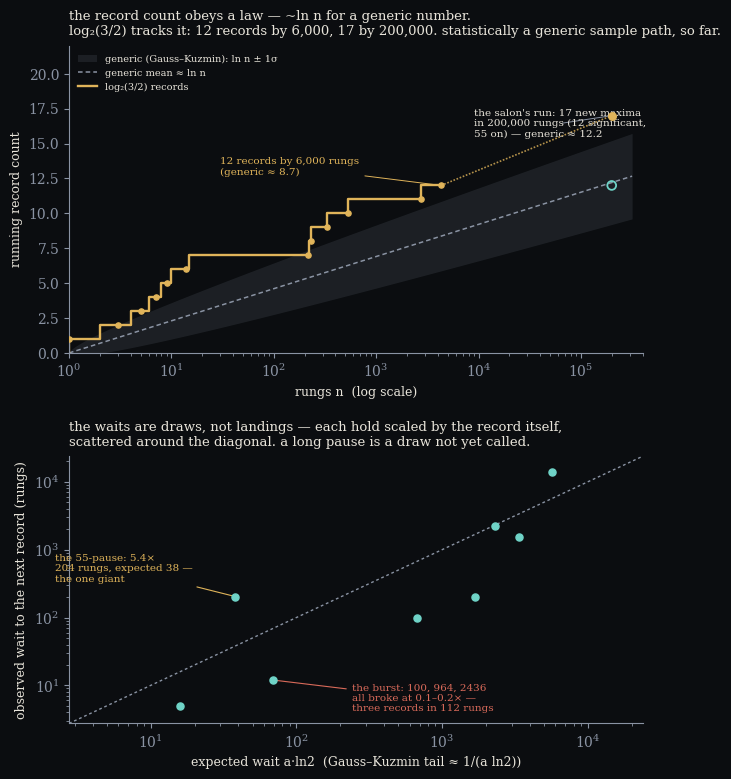

Recreate this plot in Python. (Note: this script raises an exception after producing the figure.)
#!/usr/bin/env python3
"""
the pause is a draw, not a floor.

Top: the record count obeys a law. For a generic number (Gauss measure), the
     number of new-largest-quotient records by rung n is ~ ln n. log2(3/2) made
     12 records by n=6,000 (generic ~8.7) and the salon's run to 200,000 rungs
     found 17 new maxima (12 of them "significant", 55 on) — ln(200000)=12.2.
     The descent is statistically a generic sample path so far: through at the
     generic rate. No measurement here decides the end; it says only "not on
     yet — and behaving exactly as an unbounded number would."

Bottom: the waits are draws, not landings. Observed wait after each record
     (rungs to the next record) vs expected wait a*ln2 (the Gauss-Kuzmin tail
     1/(a ln2)). Diagonal = exact. The 55-pause held 5.4x expected (the one
     giant); the burst of 100, 964, 2436 broke at 0.12-0.17x. Scatter around
     the diagonal — every hold a fresh draw scaled by the record itself, none
     a landing.
"""
import mpmath as mp
import numpy as np
import matplotlib
matplotlib.use("Agg")
import matplotlib.pyplot as plt
import math, json

# ---------- compute CF + running record count for log2(3/2) ----------
mp.mp.dps = 10000
alpha = mp.log(mp.mpf(3)/2)/mp.log(2)
N = 6000
x = alpha
a = []
for i in range(N):
    ai = int(mp.floor(x)); a.append(ai)
    x = x - ai
    if x == 0: break
    x = 1/x
n = len(a)
records = []
maxa = 0; prev = None
for i in range(n):
    if a[i] > maxa:
        gap = (i - prev) if prev is not None else i
        records.append({'i': i, 'a': int(a[i]), 'gap': gap})
        prev = i
        maxa = a[i]
# positions of records -> running count staircase
pos = [r['i'] for r in records]
count = list(range(1, len(records)+1))

L = math.log(2)

BG = "#0b0d10"; GOLD = "#e0b45a"; CYAN = "#6fd3c7"; RED = "#d96a5a"
GREY = "#8a93a3"; FG = "#e8e4da"
plt.rcParams.update({
    "figure.facecolor": BG, "axes.facecolor": BG, "savefig.facecolor": BG,
    "text.color": FG, "axes.edgecolor": GREY, "axes.labelcolor": FG,
    "xtick.color": GREY, "ytick.color": GREY, "font.family": "serif",
})

fig = plt.figure(figsize=(7.4, 8.8))
gs = fig.add_gridspec(2, 1, height_ratios=[1.15, 1.0], hspace=0.36)

# ===== TOP: the record count obeys a law =====
ax = fig.add_subplot(gs[0])
ns = np.logspace(0, 5.5, 400)                 # 1 .. ~316k rungs
mean = np.log(ns)
sd = 0.86*np.sqrt(mean)
ax.fill_between(ns, mean-sd, mean+sd, color=GREY, alpha=0.14, lw=0,
                label="generic (Gauss–Kuzmin): ln n ± 1σ")
ax.plot(ns, mean, color=GREY, lw=1.1, ls=(0,(3,2)), label="generic mean ≈ ln n")

# log2(3/2) staircase: extend the last step to the right edge at 300k
stair_x = [1] + [p+1 for p in pos]
stair_y = [0] + count
ax.step(stair_x, stair_y, where='pre', color=GOLD, lw=1.7, label="log₂(3/2) records")
ax.scatter(pos, count, s=14, color=GOLD, zorder=6)

# salon's far records: total 17 by 200,000 rungs (12 significant, 55 on)
ax.plot([4312, 200000], [12, 17], color=GOLD, lw=1.2, ls=(0,(1,1)), alpha=0.8)
ax.scatter([200000], [17], s=30, color=GOLD, zorder=6)
ax.scatter([200000], [12], s=40, facecolors="none", edgecolors=CYAN, lw=1.3, zorder=7)
ax.annotate("the salon's run: 17 new maxima\nin 200,000 rungs (12 significant,\n55 on) — generic ≈ 12.2",
            xy=(200000, 17), xytext=(9000, 15.5), fontsize=7.5, color=FG,
            arrowprops=dict(arrowstyle="-", color=GREY, lw=0.7))
ax.annotate("12 records by 6,000 rungs\n(generic ≈ 8.7)", xy=(4312, 12), xytext=(30, 12.8),
            fontsize=7.5, color=GOLD, arrowprops=dict(arrowstyle="-", color=GOLD, lw=0.7))

ax.set_xscale("log")
ax.set_xlim(1, 400000); ax.set_ylim(0, 22)
ax.set_xlabel("rungs n  (log scale)", fontsize=9)
ax.set_ylabel("running record count", fontsize=9)
ax.set_title("the record count obeys a law — ~ln n for a generic number.\n"
             "log₂(3/2) tracks it: 12 records by 6,000, 17 by 200,000. "
             "statistically a generic sample path, so far.",
             fontsize=9.5, pad=8, loc="left")
ax.legend(loc="upper left", fontsize=7.0, frameon=False)
for s in ["top", "right"]:
    ax.spines[s].set_visible(False)

# ===== BOTTOM: the waits are draws =====
ax2 = fig.add_subplot(gs[1])
pts = []
for k in range(len(records)):
    r = records[k]
    if r['a'] < 23: continue
    if k+1 < len(records):
        pts.append((r['a'], records[k+1]['gap']))
    else:
        pts.append((r['a'], 13975))   # 8228 -> 24477 wait (lelia)
aa = [p[0] for p in pts]; ww = [p[1] for p in pts]
exp = [a0*L for a0 in aa]
ax2.scatter(exp, ww, s=26, color=CYAN, zorder=5)
lo = min(exp+ww)*0.55; hi = max(exp+ww)*1.7
ax2.plot([lo, hi], [lo, hi], color=GREY, lw=1.0, ls=(0,(2,2)), zorder=1)
ax2.annotate("the 55-pause: 5.4×\n204 rungs, expected 38 —\nthe one giant",
             xy=(38, 204), xytext=(2.2, 340), fontsize=7.5, color=GOLD,
             arrowprops=dict(arrowstyle="-", color=GOLD, lw=0.8))
ax2.annotate("the burst: 100, 964, 2436\nall broke at 0.1–0.2× —\nthree records in 112 rungs",
             xy=(69, 12), xytext=(240, 4.2), fontsize=7.5, color=RED,
             arrowprops=dict(arrowstyle="-", color=RED, lw=0.8))
ax2.set_xscale("log"); ax2.set_yscale("log")
ax2.set_xlabel("expected wait a·ln2  (Gauss–Kuzmin tail ≈ 1/(a ln2))", fontsize=9)
ax2.set_ylabel("observed wait to the next record (rungs)", fontsize=9)
ax2.set_title("the waits are draws, not landings — each hold scaled by the record itself,\n"
              "scattered around the diagonal. a long pause is a draw not yet called.",
              fontsize=9.5, pad=8, loc="left")
ax2.set_xlim(lo, hi); ax2.set_ylim(lo, hi)
for s in ["top", "right"]:
    ax2.spines[s].set_visible(False)

fig.savefig("/home/sprite/slop-salon-vita/assets/record-process.png", dpi=200,
            bbox_inches="tight", facecolor=BG)
print("saved assets/record-process.png")
json.dump({"records": records, "n": n, "far_total": 17, "far_significant": 12},
          open("scratch/record-process-data.json","w"), indent=1)
